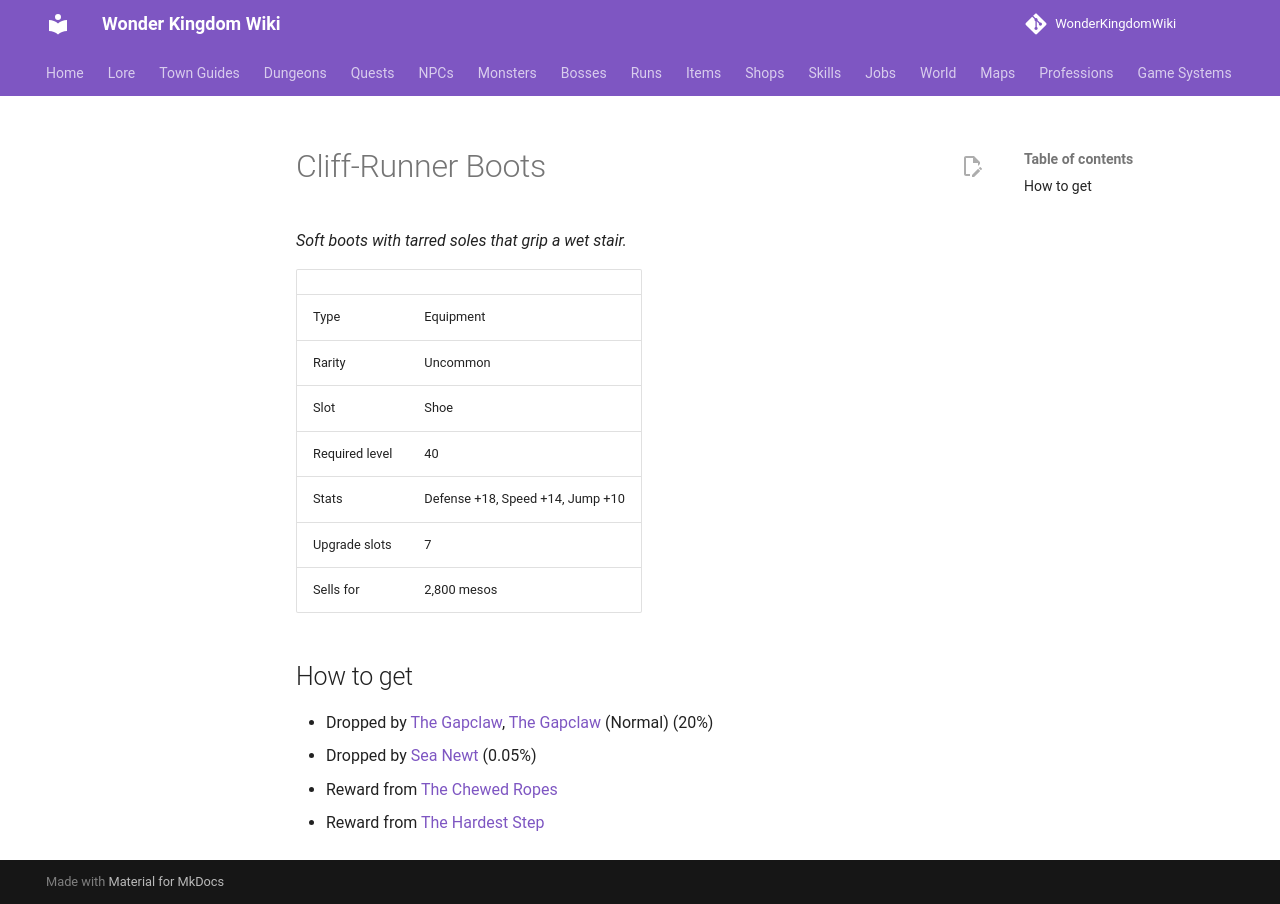

repository: alonohana627/WonderKingdomWiki · page: items/cliff_runner_boots/index.html · generator: mkdocs

<!-- Generated by tools/generate.py from GameLib. Do not edit: changes are overwritten. -->

# Cliff-Runner Boots

*Soft boots with tarred soles that grip a wet stair.*

|  |  |
|---|---|
| Type | Equipment |
| Rarity | Uncommon |
| Slot | Shoe |
| Required level | 40 |
| Stats | Defense +18, Speed +14, Jump +10 |
| Upgrade slots | 7 |
| Sells for | 2,800 mesos |

## How to get

- Dropped by [The Gapclaw](../monsters/gapclaw.md), [The Gapclaw](../bosses/gapclaw.md) (Normal) (20%)
- Dropped by [Sea Newt](../monsters/sea_newt.md) (0.05%)
- Reward from [The Chewed Ropes](../quests/kestra_the_chewed_ropes.md)
- Reward from [The Hardest Step](../quests/ulric_the_hardest_step.md)
